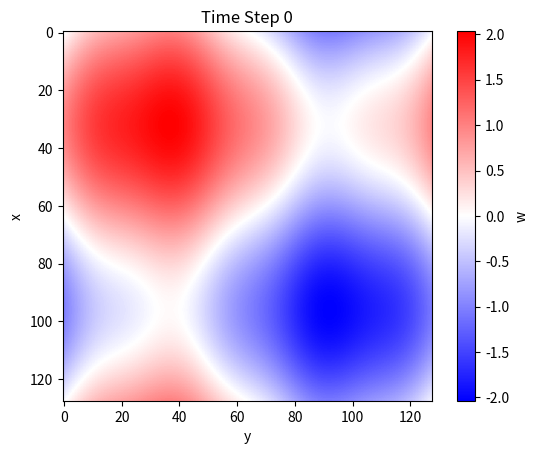

The matplotlib source for this figure: (Note: this script raises an exception after producing the figure.)
import numpy as np
import matplotlib.pyplot as plt
import os


N = 128  #points per side
M = 2**12  #timesteps
every = 32 #plot every
dt= 0.02 #timestep
nu= 1.0/40 #viscosity

grid_1d = np.arange(N)/N * 2*np.pi

y,x = np.meshgrid( grid_1d, grid_1d )

forcing = 4*np.sin(4*y)

#initial condition
w = np.sin(x) + np.sin(y)

#store the entire trajectory
ws = np.zeros([N,N,M])

def implicit_step(w,dt,nu,forcing):
    # Evolve vorticity forward one timestep
    # Handle advection explicitly and dissipation implicitly
    # since we are in the high dissipation regime
    N  = np.shape(w)[0]

    #need d to get the usual integer k
    k  = np.fft.fftfreq(N, d=1.0/N)
    k  = 1.0*k

    #print(k)

    ky, kx = np.meshgrid(k,k)

    def right_hand_side( w, kx, ky, forcing, mask ):
        w = dealias(w, mask)
        wf = np.fft.fft2(w) #take the Fourier transform
        i = 1j
        to_u =  i*ky/(kx**2 + ky**2)
        to_v = -i*kx/(kx**2 + ky**2)
        to_u[0,0] = 0 #no mean flow
        to_v[0,0] = 0 #no mean flow

        #take derivatives and find flow velocity
        w_x = np.real( np.fft.ifft2( i*kx*wf ) )
        w_y = np.real( np.fft.ifft2( i*ky*wf ) )
        u   = np.real( np.fft.ifft2( to_u*wf ) )
        v   = np.real( np.fft.ifft2( to_v*wf ) )
    
        #explicit right hand side
        rhs = -u*w_x - v*w_y + forcing
        return rhs
    
    #mask for dealiasing
    mask = (kx**2 + ky**2) > (N/8)**2
    def dealias( w, mask ):
        wf = np.fft.fft2(w)
        wf[mask] = 0
        w = np.real( np.fft.ifft2(wf) )
        return w
    
    def implicit_viscosity( w, dt, nu, kx, ky ):
        #Take the implicit step
        wf = np.fft.fft2(w)
        wf = wf * np.exp( -nu*dt*(kx**2 + ky**2) )
        w  = np.fft.ifft2(wf)
        w  = np.real( w ) 
        return w
    
    #Half an implicit step
    w = implicit_viscosity( w, dt/2, nu, kx, ky )
    w = dealias(w, mask)

    #Take the explicit step with 2nd order Runge-Kutta
    k1 = right_hand_side(w, kx, ky, forcing, mask)
    wt = w + dt*k1*0.5
    k2 = right_hand_side(wt, kx, ky, forcing, mask)
    w = w + dt*k2

    #second implicit step
    w = implicit_viscosity( w, dt/2, nu, kx, ky )
    w = dealias(w, mask)

    w  = np.real(w)

    #Set mean voritcity to zero
    w = w - np.mean(w)

    return w


current_directory = os.getcwd()
# Define the output directory using an absolute path
output_directory = os.path.join(current_directory, 'frames/')
for i in range(M):
    print(i)
    ws[:,:,i] = w #save the state
    w = implicit_step(w,dt,nu,forcing)

    if i % every != 0 :
        continue
    plt.clf()
    plt.imshow(w, cmap='bwr')
    plt.colorbar(label='w')
    #plt.clim(-1,1)
    plt.title(f'Time Step {i}')
    plt.xlabel('y')
    plt.ylabel('x')
        
    # Save the figure as an image
    plt.savefig( '%s/frame_%04d.png' % (output_directory, i) )


#plot low dimensional projection of trajectory

e1 = np.mean( np.reshape(ws**2, [N*N,M]), axis=0 )
e2 = np.mean( np.reshape(ws*forcing[:,:,np.newaxis], [N*N,M]), axis=0 )
plt.clf()
plt.scatter( e1, e2 )
plt.title('Projection')
plt.savefig( '%s/state_space.png' % (output_directory) )

# Make a recurrence diagram
d = int(M/every)
dist = np.zeros([d,d])

for i in range(d):
    for j in range(d):
        dist[i,j] = np.linalg.norm( ws[:,:,i*every] - ws[:,:,j*every] )

plt.clf()
plt.imshow(dist)
plt.title('Recurrence')
plt.colorbar(label='dist')
plt.savefig( '%s/recurr.png' % (output_directory) )